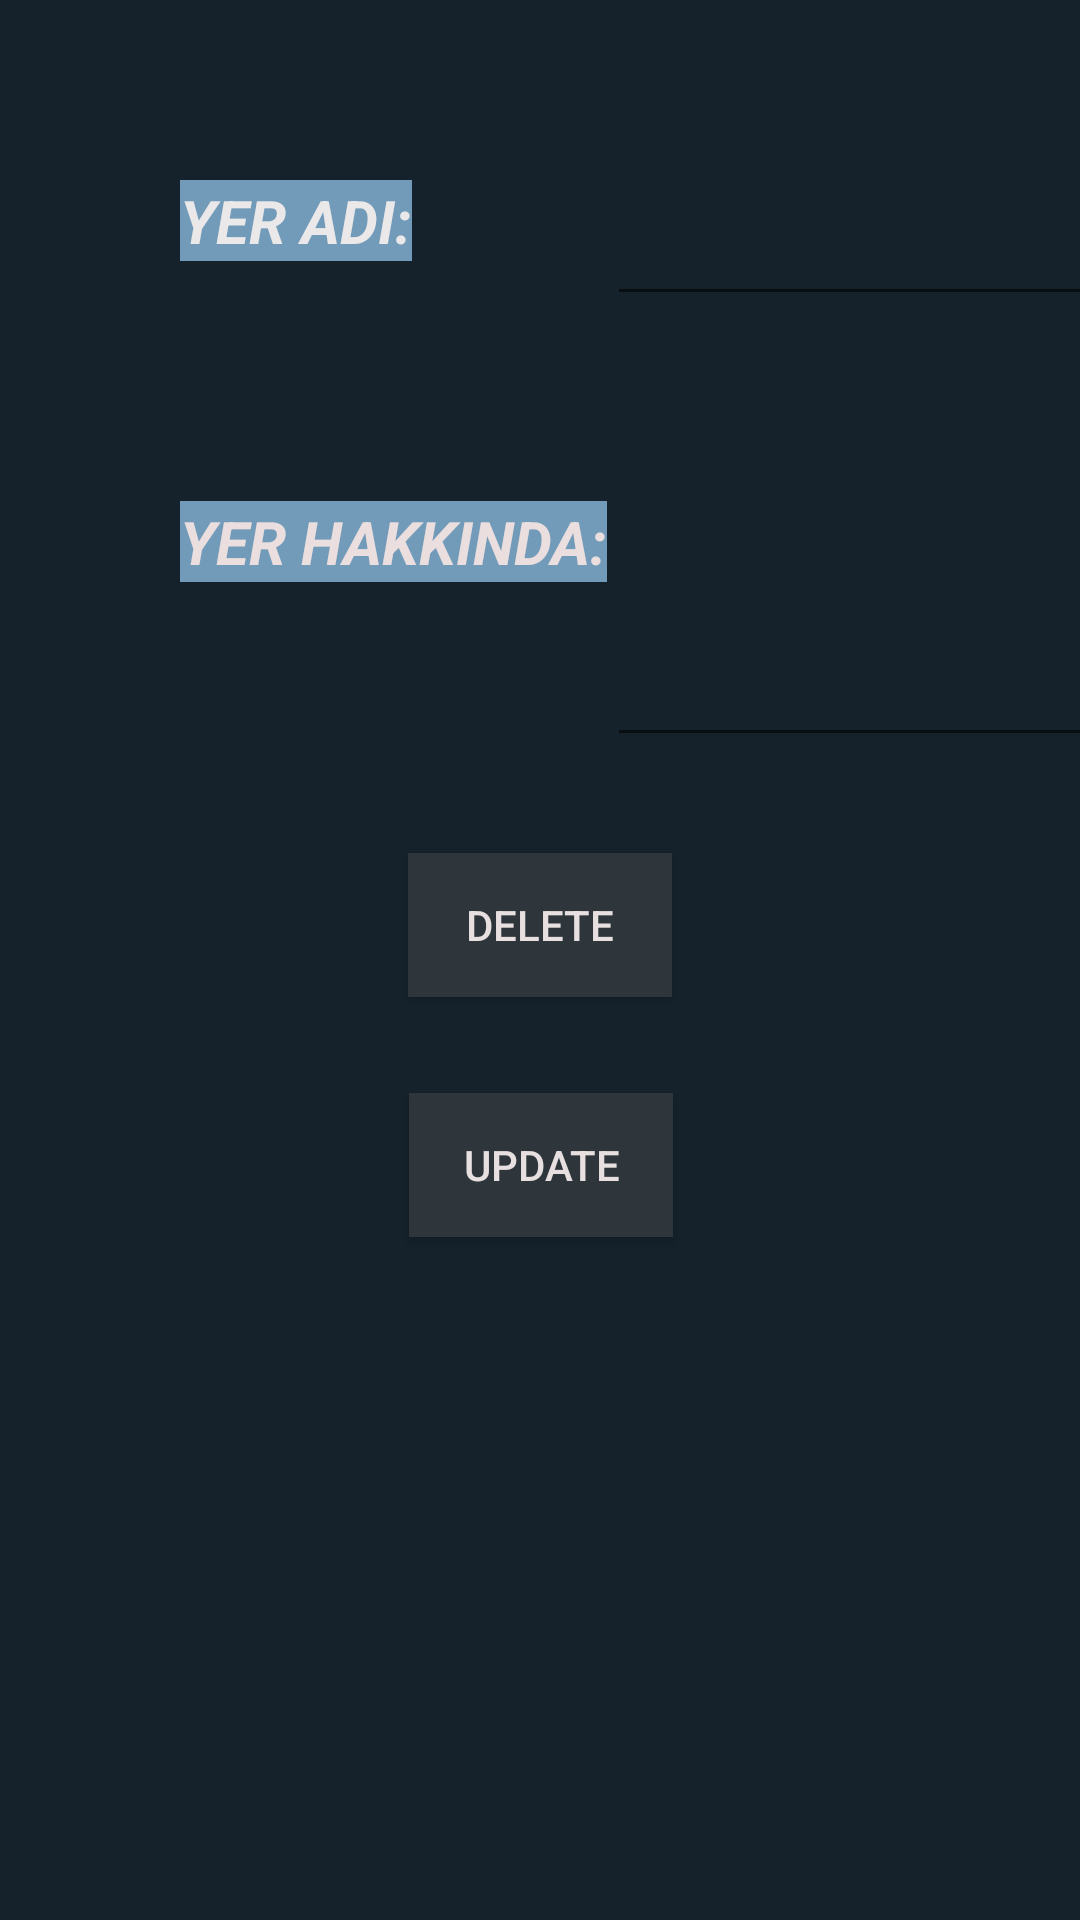

Produce the Android XML layout that renders to this screen, including the resource entries it uses.
<!-- AndroidManifest.xml: application theme Theme.MemoryBook -->
<!-- res/layout/fragment_delete.xml -->
<?xml version="1.0" encoding="utf-8"?>
<androidx.constraintlayout.widget.ConstraintLayout xmlns:android="http://schemas.android.com/apk/res/android"
    xmlns:app="http://schemas.android.com/apk/res-auto"
    xmlns:tools="http://schemas.android.com/tools"
    android:layout_width="match_parent"
    android:layout_height="match_parent"
    android:background="@color/a"
    tools:context=".fragment.DeleteFragment">

    <TextView
        android:id="@+id/textView6"
        android:layout_width="wrap_content"
        android:layout_height="wrap_content"
        android:layout_marginStart="60dp"
        android:layout_marginTop="80dp"
        android:background="@color/a2"
        android:text="YER HAKKINDA:"
        android:textColor="#EADEDE"
        android:textSize="20sp"
        android:textStyle="bold|italic"
        app:layout_constraintStart_toStartOf="parent"
        app:layout_constraintTop_toBottomOf="@+id/textView5" />

    <EditText
        android:id="@+id/editTextText3"
        android:layout_width="wrap_content"
        android:layout_height="wrap_content"
        android:layout_marginTop="4dp"
        android:ems="10"
        android:inputType="text"
        android:textColor="#E6DDDD"
        app:layout_constraintStart_toStartOf="@+id/editTextText4"
        app:layout_constraintTop_toTopOf="@+id/textView5" />

    <EditText
        android:id="@+id/editTextText4"
        android:layout_width="wrap_content"
        android:layout_height="wrap_content"
        android:layout_marginTop="44dp"
        android:ems="10"
        android:inputType="text"
        android:textColor="#E6E1E1"
        app:layout_constraintStart_toEndOf="@+id/textView6"
        app:layout_constraintTop_toTopOf="@+id/textView6" />

    <TextView
        android:id="@+id/textView5"
        android:layout_width="wrap_content"
        android:layout_height="wrap_content"
        android:layout_marginStart="60dp"
        android:layout_marginTop="60dp"
        android:background="@color/a2"
        android:text="YER ADI:"
        android:textColor="#EAE8E8"
        android:textSize="20sp"
        android:textStyle="bold|italic"
        app:layout_constraintStart_toStartOf="parent"
        app:layout_constraintTop_toTopOf="parent" />

    <Button
        android:id="@+id/button2"
        android:layout_width="wrap_content"
        android:layout_height="wrap_content"
        android:layout_marginTop="32dp"
        android:background="@color/a1"
        android:text="delete"
        android:textColor="#E8E0E0"
        app:layout_constraintEnd_toEndOf="parent"
        app:layout_constraintHorizontal_bias="0.5"
        app:layout_constraintStart_toStartOf="parent"
        app:layout_constraintTop_toBottomOf="@+id/editTextText4" />

    <Button
        android:id="@+id/button3"
        android:layout_width="wrap_content"
        android:layout_height="wrap_content"
        android:layout_marginTop="32dp"
        android:background="@color/a1"
        android:text="UPDATE"
        android:textColor="#E8E0E0"
        app:layout_constraintEnd_toEndOf="parent"
        app:layout_constraintHorizontal_bias="0.501"
        app:layout_constraintStart_toStartOf="parent"
        app:layout_constraintTop_toBottomOf="@+id/button2" />
</androidx.constraintlayout.widget.ConstraintLayout>
<!-- resources referenced by this layout -->
<resources>
  <color name="a">#15222B</color>
  <color name="a1">#2E353B</color>
  <color name="a2">#729AB9</color>
  <style name="Theme.MemoryBook" parent="Base.Theme.MemoryBook" />
  <style name="Base.Theme.MemoryBook" parent="Theme.AppCompat.DayNight">
          
          
      </style>
</resources>
